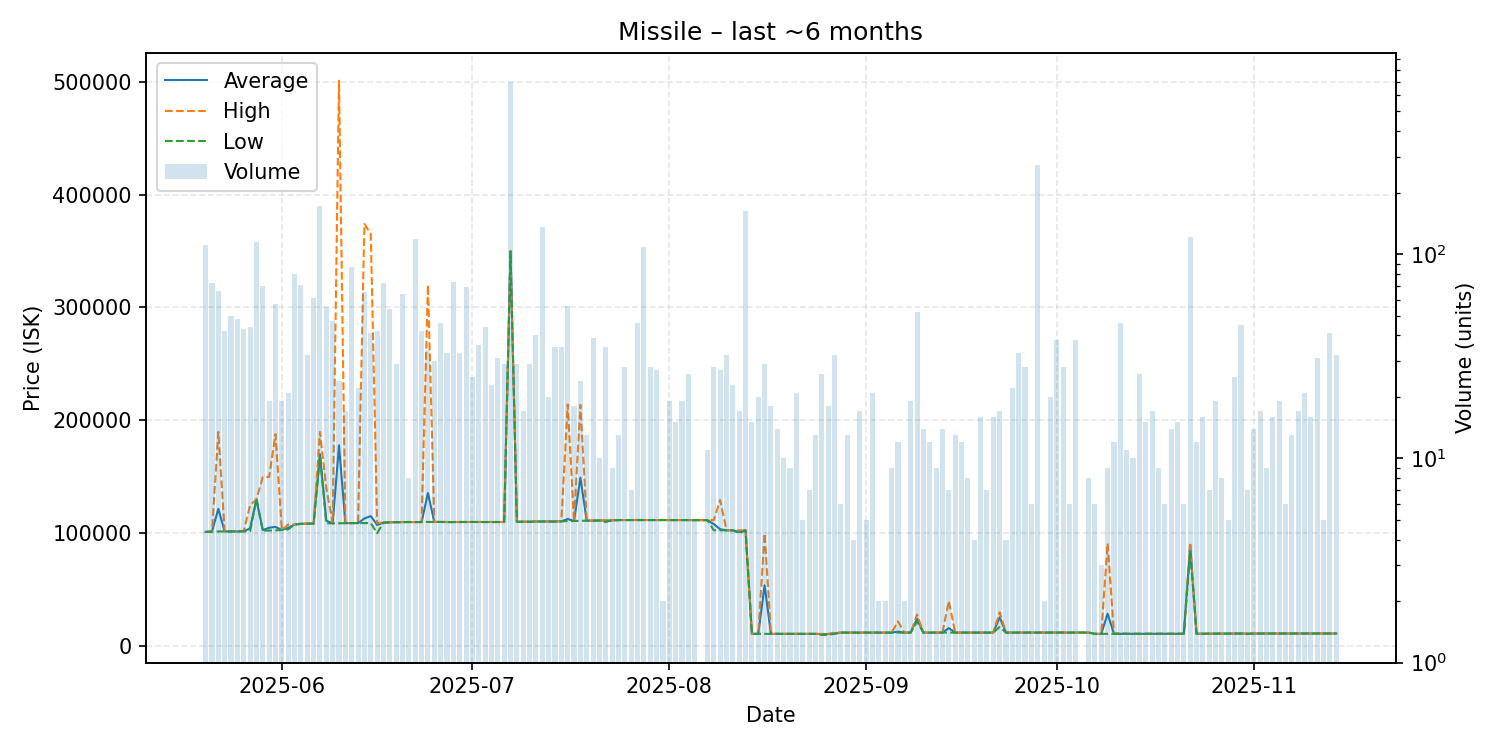

The data file committed next to this chart (first rows):
date, average, highest, lowest, order_count, volume
2025-05-20, 101200, 101200, 101200, 18, 111
2025-05-21, 101528, 101600, 101450, 10, 72
2025-05-22, 121621, 189700, 101600, 15, 66
2025-05-23, 101600, 101600, 101600, 8, 42
2025-05-24, 101600, 101600, 101600, 10, 50
2025-05-25, 101604, 101700, 101600, 14, 48
2025-05-26, 101709, 101800, 101700, 8, 43
2025-05-27, 104282, 125000, 101800, 12, 44
2025-05-28, 130000, 130000, 130000, 10, 115
2025-05-29, 102837, 149800, 102200, 17, 70
2025-05-30, 104895, 149800, 102400, 10, 19
2025-05-31, 105570, 187800, 102600, 16, 57
2025-06-01, 102937, 103000, 102800, 7, 19
2025-06-02, 104776, 107700, 103500, 6, 21
2025-06-03, 107718, 107800, 107700, 25, 80
2025-06-04, 108356, 108500, 108300, 13, 71
2025-06-05, 108512, 108600, 108500, 9, 32
2025-06-06, 108543, 108600, 108500, 13, 61
2025-06-07, 170000, 189700, 168500, 30, 172
2025-06-08, 111047, 140000, 108800, 16, 55
2025-06-09, 108800, 108800, 108800, 9, 47
2025-06-10, 177808, 500800, 108800, 9, 24
2025-06-11, 108988, 109000, 108900, 7, 17
2025-06-12, 109000, 109000, 109000, 12, 87
2025-06-13, 109000, 109000, 109000, 5, 22
2025-06-14, 113077, 374000, 109000, 11, 65
2025-06-15, 115239, 365000, 109000, 14, 41
2025-06-16, 107345, 109050, 100000, 9, 42
2025-06-17, 109415, 109500, 109400, 9, 72
2025-06-18, 109659, 109700, 109600, 9, 54
2025-06-19, 109800, 109800, 109800, 6, 29
2025-06-20, 109897, 109900, 109800, 7, 64
2025-06-21, 109975, 110000, 109900, 4, 8
2025-06-22, 109900, 109900, 109900, 14, 119
2025-06-23, 109926, 110000, 109900, 13, 42
2025-06-24, 135582, 320000, 110000, 13, 34
2025-06-25, 110000, 110000, 110000, 7, 30
2025-06-26, 110022, 110100, 110000, 6, 46
2025-06-27, 109918, 110000, 109900, 10, 33
2025-06-28, 109927, 110000, 109900, 6, 73
2025-06-29, 110000, 110000, 110000, 8, 33
2025-06-30, 110000, 110000, 110000, 9, 69
2025-07-01, 110000, 110000, 110000, 5, 25
2025-07-02, 110000, 110000, 110000, 9, 36
2025-07-03, 109939, 110000, 109900, 8, 44
2025-07-04, 109909, 110000, 109900, 9, 23
2025-07-05, 109900, 109900, 109900, 8, 31
2025-07-06, 109986, 110000, 109900, 11, 29
2025-07-07, 349700, 349700, 349700, 27, 697
2025-07-08, 110200, 110200, 110200, 10, 29
2025-07-09, 110200, 110200, 110200, 4, 17
2025-07-10, 110200, 110200, 110200, 6, 29
2025-07-11, 110400, 110400, 110400, 5, 40
2025-07-12, 110400, 110400, 110400, 17, 136
2025-07-13, 110400, 110400, 110400, 6, 20
2025-07-14, 110400, 110400, 110400, 6, 35
2025-07-15, 110560, 110600, 110500, 9, 35
2025-07-16, 112616, 214000, 110800, 7, 56
2025-07-17, 110833, 110950, 110800, 7, 18
2025-07-18, 149271, 213700, 111100, 7, 24
... 119 more rows
